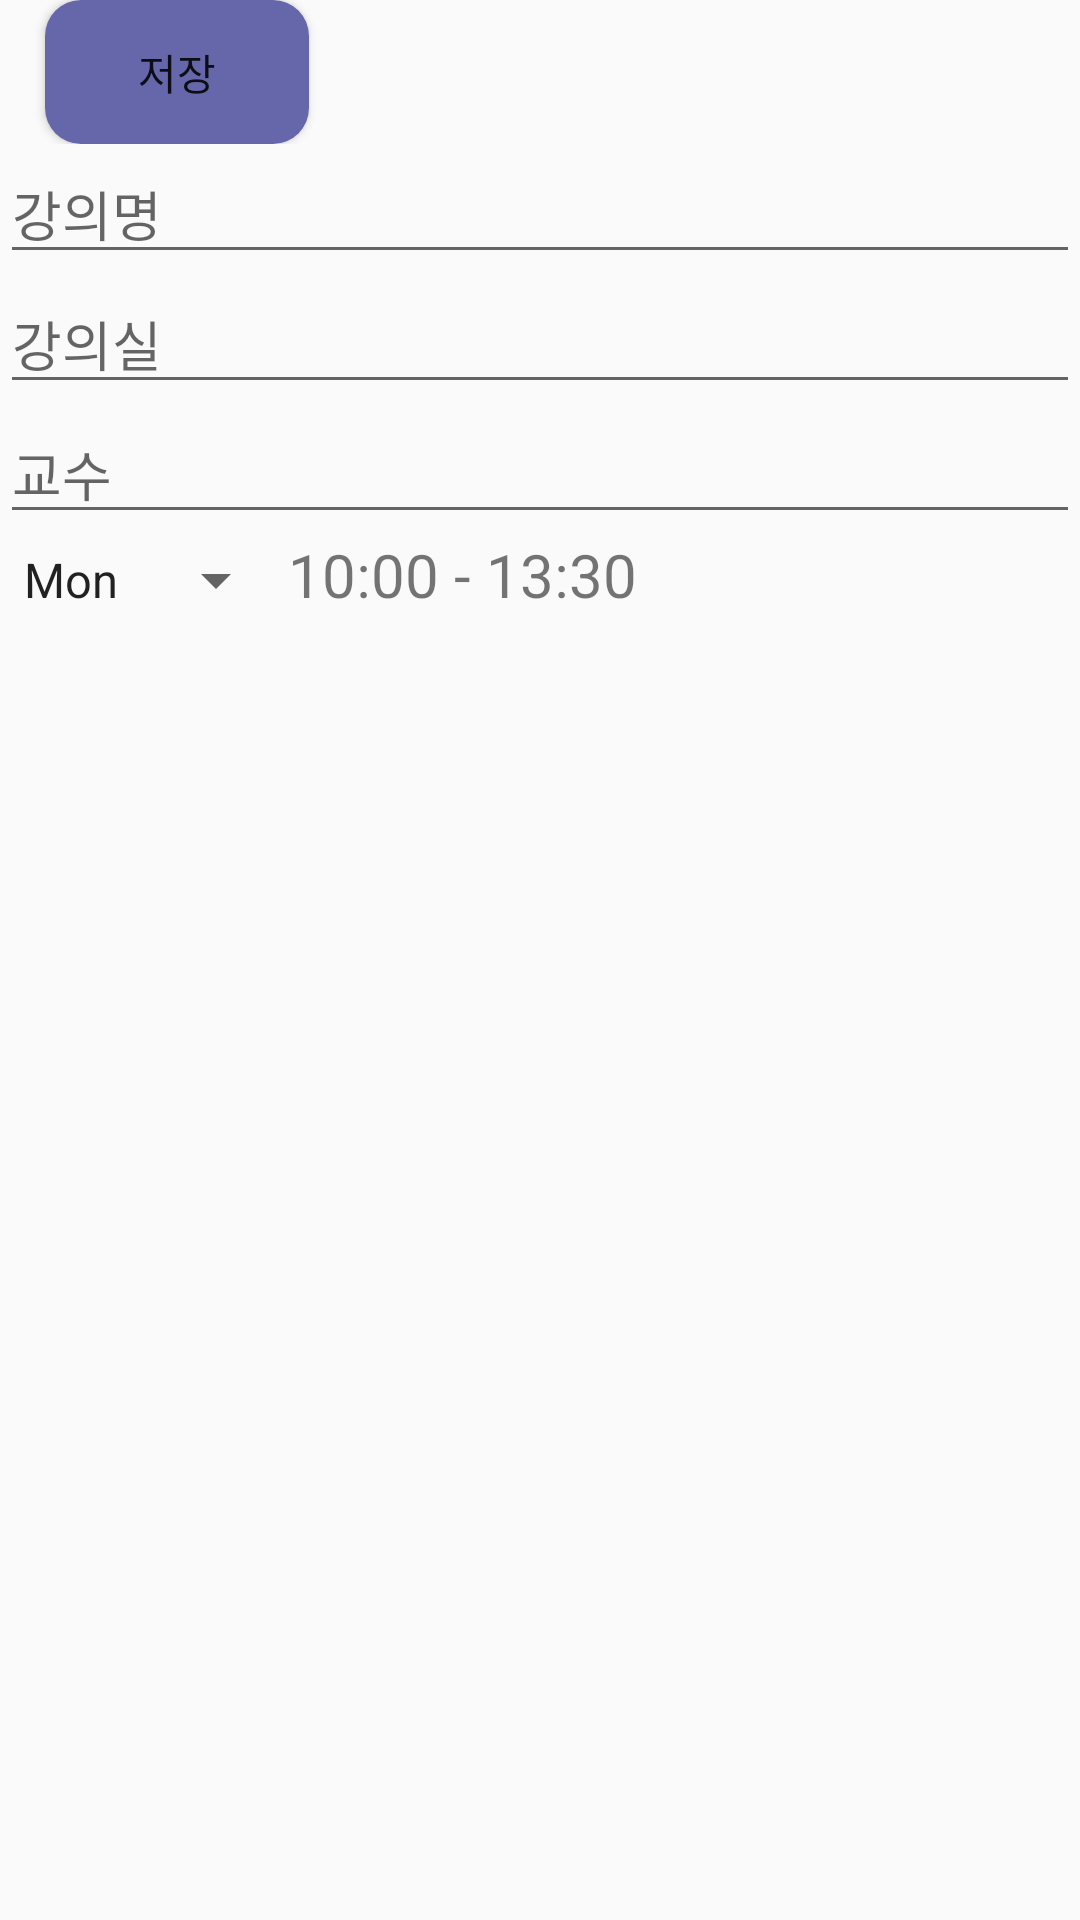

This screen was rendered from an Android layout file. Write that file and the resources it references.
<!-- AndroidManifest.xml: application theme Theme.AppCompat.Light -->
<!-- res/layout/schedule_edit.xml -->
<?xml version="1.0" encoding="utf-8"?>
<LinearLayout xmlns:android="http://schemas.android.com/apk/res/android"
    xmlns:app="http://schemas.android.com/apk/res-auto"
    xmlns:tools="http://schemas.android.com/tools"
    android:layout_width="match_parent"
    android:layout_height="match_parent"
    android:orientation="vertical"
    tools:context=".ScheduleEdit"
    tools:ignore="MissingDefaultResource">

    <include layout="@layout/edit_appbar" />

    <LinearLayout
        android:layout_width="match_parent"
        android:layout_height="wrap_content"
        android:orientation="vertical">

        <EditText
            android:id="@+id/subject_edit"
            android:layout_width="match_parent"
            android:layout_height="wrap_content"
            android:hint="강의명" />

        <EditText
            android:id="@+id/classroom_edit"
            android:layout_width="match_parent"
            android:layout_height="wrap_content"
            android:hint="강의실" />

        <EditText
            android:id="@+id/professor_edit"
            android:layout_width="match_parent"
            android:layout_height="wrap_content"
            android:hint="교수" />

        <include layout="@layout/time_box"/>

    </LinearLayout>


</LinearLayout>
<!-- res/layout/edit_appbar.xml (included above) -->
<?xml version="1.0" encoding="utf-8"?>
<merge xmlns:tools="http://schemas.android.com/tools"
    xmlns:android="http://schemas.android.com/apk/res/android"
    tools:ignore="MissingDefaultResource">
<LinearLayout
    android:layout_width="match_parent"
    android:layout_height="wrap_content"
    android:orientation="horizontal"
    >

    <Button
        android:id="@+id/delete_btn"
        android:background="@drawable/buttton_round"
        android:layout_width="wrap_content"
        android:layout_height="wrap_content"
        android:visibility="gone"
        android:text="삭제"
        />
    <Button
        android:id="@+id/submit_btn"
        android:layout_marginLeft="15dp"
        android:background="@drawable/buttton_round"
        android:layout_width="wrap_content"
        android:layout_height="wrap_content"
        android:text="저장"
        />


</LinearLayout>

</merge>
<!-- res/layout/time_box.xml (included above) -->
<?xml version="1.0" encoding="utf-8"?>
<merge xmlns:tools="http://schemas.android.com/tools"
    xmlns:android="http://schemas.android.com/apk/res/android"
    tools:ignore="MissingDefaultResource">
    <LinearLayout
        android:layout_width="match_parent"
        android:layout_height="wrap_content"
        android:orientation="horizontal"
        >
        <Spinner
            android:id="@+id/day_spinner"
            android:layout_width="wrap_content"
            android:layout_height="wrap_content"
            android:spinnerMode="dialog"
            android:entries="@array/days"
            />
        <TextView
            android:id="@+id/start_time"
            android:layout_width="wrap_content"
            android:layout_height="wrap_content"
            android:textSize="20dp"
            android:text="10:00"
            />
        <TextView
            android:layout_width="wrap_content"
            android:layout_height="wrap_content"
            android:textSize="20dp"
            android:text=" - "
            />
        <TextView
            android:id="@+id/end_time"
            android:layout_width="wrap_content"
            android:layout_height="wrap_content"
            android:textSize="20dp"
            android:text="13:30"
            />
    </LinearLayout>
</merge>
<!-- resources referenced by this layout -->
<resources>
  <string-array name="days">
          <item>Mon</item>
          <item>Tue</item>
          <item>Wed</item>
          <item>Thu</item>
          <item>Fri</item>
      </string-array>
  <!-- drawable buttton_round (drawable) -->
  <?xml version="1.0" encoding="utf-8"?>
  <shape xmlns:android="http://schemas.android.com/apk/res/android"
      android:padding="10dp"
      android:shape="rectangle" >
      <solid android:color="@color/logoColor" />
      <corners
          android:bottomLeftRadius="12dp"
          android:bottomRightRadius="12dp"
          android:topLeftRadius="12dp"
          android:topRightRadius="12dp" />
  </shape>
  <color name="logoColor">#6667AB</color>
</resources>
